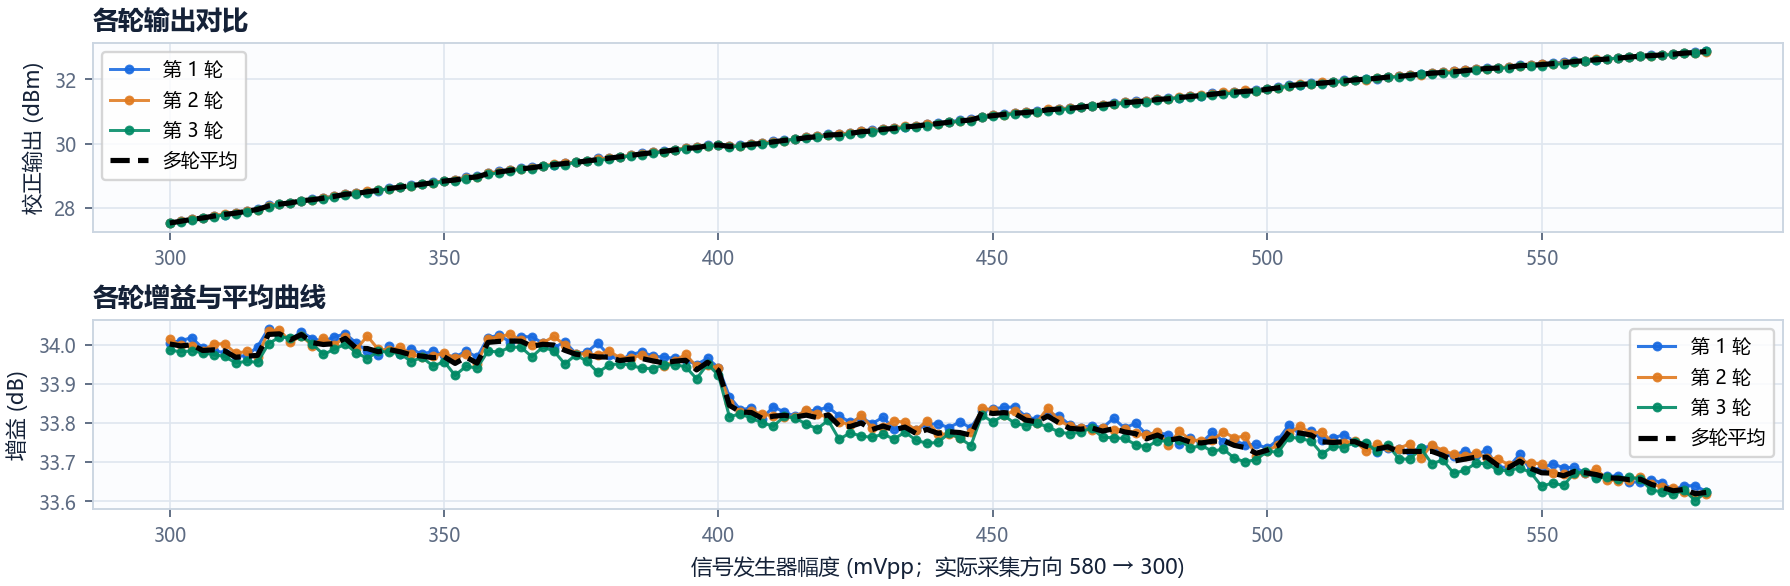

Source data for this figure (header and first rows):
序号, 轮次, 时间, 设定幅度_mVpp, 峰值频率_Hz, 频谱仪峰值_dBm, 峰值标准差_dB, 外置衰减_dB, 校正后输出_dBm, 输入功率_dBm_50ohm, 增益_dB, 校正后输出功率_W, 平均次数
1, 1, 2026-10-20T19:50:37.348+08:00, 580, 100000000, -15.13, 0.000000000, 48, 32.87, -0.752, 33.62, 1.938, 1
2, 1, 2026-10-20T19:50:39.656+08:00, 578, 100000000, -15.14, 0.000000000, 48, 32.86, -0.782, 33.64, 1.931, 1
3, 1, 2026-10-20T19:50:41.940+08:00, 576, 100000000, -15.17, 0.000000000, 48, 32.83, -0.8122, 33.64, 1.917, 1
4, 1, 2026-10-20T19:50:44.244+08:00, 574, 100000000, -15.21, 0.000000000, 48, 32.79, -0.8424, 33.63, 1.9, 1
5, 1, 2026-10-20T19:50:46.538+08:00, 572, 100000000, -15.23, 0.000000000, 48, 32.77, -0.8727, 33.65, 1.894, 1
6, 1, 2026-10-20T19:50:48.836+08:00, 570, 100000000, -15.25, 0.000000000, 48, 32.75, -0.9031, 33.66, 1.885, 1
7, 1, 2026-10-20T19:50:51.136+08:00, 568, 100000000, -15.28, 0.000000000, 48, 32.72, -0.9336, 33.65, 1.869, 1
8, 1, 2026-10-20T19:50:53.427+08:00, 566, 100000000, -15.32, 0.000000000, 48, 32.68, -0.9643, 33.65, 1.855, 1
9, 1, 2026-10-20T19:50:55.730+08:00, 564, 100000000, -15.33, 0.000000000, 48, 32.67, -0.995, 33.67, 1.849, 1
10, 1, 2026-10-20T19:50:58.023+08:00, 562, 100000000, -15.36, 0.000000000, 48, 32.64, -1.026, 33.66, 1.835, 1
11, 1, 2026-10-20T19:51:00.311+08:00, 560, 100000000, -15.39, 0.000000000, 48, 32.61, -1.057, 33.66, 1.822, 1
12, 1, 2026-10-20T19:51:02.597+08:00, 558, 100000000, -15.42, 0.000000000, 48, 32.58, -1.088, 33.67, 1.813, 1
13, 1, 2026-10-20T19:51:04.905+08:00, 556, 100000000, -15.43, 0.000000000, 48, 32.57, -1.119, 33.69, 1.806, 1
14, 1, 2026-10-20T19:51:07.198+08:00, 554, 100000000, -15.47, 0.000000000, 48, 32.53, -1.15, 33.69, 1.793, 1
15, 1, 2026-10-20T19:51:09.489+08:00, 552, 100000000, -15.49, 0.000000000, 48, 32.51, -1.182, 33.7, 1.784, 1
16, 1, 2026-10-20T19:51:11.809+08:00, 550, 100000000, -15.53, 0.000000000, 48, 32.47, -1.213, 33.68, 1.766, 1
17, 1, 2026-10-20T19:51:14.097+08:00, 548, 100000000, -15.57, 0.000000000, 48, 32.43, -1.245, 33.68, 1.752, 1
18, 1, 2026-10-20T19:51:16.395+08:00, 546, 100000000, -15.56, 0.000000000, 48, 32.44, -1.277, 33.72, 1.755, 1
19, 1, 2026-10-20T19:51:18.693+08:00, 544, 100000000, -15.62, 0.000000000, 48, 32.38, -1.309, 33.69, 1.729, 1
20, 1, 2026-10-20T19:51:20.996+08:00, 542, 100000000, -15.65, 0.000000000, 48, 32.35, -1.341, 33.69, 1.716, 1
21, 1, 2026-10-20T19:51:23.291+08:00, 540, 100000000, -15.64, 0.000000000, 48, 32.36, -1.373, 33.73, 1.721, 1
22, 1, 2026-10-20T19:51:25.581+08:00, 538, 100000000, -15.69, 0.000000000, 48, 32.31, -1.405, 33.72, 1.703, 1
23, 1, 2026-10-20T19:51:27.880+08:00, 536, 100000000, -15.71, 0.000000000, 48, 32.29, -1.437, 33.73, 1.695, 1
24, 1, 2026-10-20T19:51:30.183+08:00, 534, 100000000, -15.75, 0.000000000, 48, 32.25, -1.47, 33.72, 1.677, 1
25, 1, 2026-10-20T19:51:32.471+08:00, 532, 100000000, -15.78, 0.000000000, 48, 32.22, -1.502, 33.72, 1.665, 1
26, 1, 2026-10-20T19:51:34.782+08:00, 530, 100000000, -15.79, 0.000000000, 48, 32.21, -1.535, 33.74, 1.662, 1
27, 1, 2026-10-20T19:51:37.080+08:00, 528, 100000000, -15.83, 0.000000000, 48, 32.17, -1.568, 33.74, 1.647, 1
28, 1, 2026-10-20T19:51:39.383+08:00, 526, 100000000, -15.87, 0.000000000, 48, 32.13, -1.601, 33.73, 1.632, 1
29, 1, 2026-10-20T19:51:41.688+08:00, 524, 100000000, -15.9, 0.000000000, 48, 32.1, -1.634, 33.73, 1.622, 1
30, 1, 2026-10-20T19:51:43.979+08:00, 522, 100000000, -15.93, 0.000000000, 48, 32.07, -1.667, 33.74, 1.61, 1
31, 1, 2026-10-20T19:51:46.278+08:00, 520, 100000000, -15.97, 0.000000000, 48, 32.03, -1.701, 33.73, 1.594, 1
32, 1, 2026-10-20T19:51:48.566+08:00, 518, 100000000, -15.99, 0.000000000, 48, 32.01, -1.734, 33.75, 1.589, 1
33, 1, 2026-10-20T19:51:50.874+08:00, 516, 100000000, -16.02, 0.000000000, 48, 31.98, -1.768, 33.75, 1.579, 1
34, 1, 2026-10-20T19:51:53.168+08:00, 514, 100000000, -16.03, 0.000000000, 48, 31.97, -1.801, 33.77, 1.574, 1
35, 1, 2026-10-20T19:51:55.456+08:00, 512, 100000000, -16.07, 0.000000000, 48, 31.93, -1.835, 33.76, 1.558, 1
36, 1, 2026-10-20T19:51:57.760+08:00, 510, 100000000, -16.11, 0.000000000, 48, 31.89, -1.869, 33.76, 1.544, 1
37, 1, 2026-10-20T19:52:00.063+08:00, 508, 100000000, -16.12, 0.000000000, 48, 31.88, -1.903, 33.78, 1.541, 1
38, 1, 2026-10-20T19:52:02.374+08:00, 506, 100000000, -16.17, 0.000000000, 48, 31.83, -1.938, 33.77, 1.525, 1
39, 1, 2026-10-20T19:52:04.664+08:00, 504, 100000000, -16.18, 0.000000000, 48, 31.82, -1.972, 33.8, 1.522, 1
40, 1, 2026-10-20T19:52:06.955+08:00, 502, 100000000, -16.25, 0.000000000, 48, 31.75, -2.007, 33.76, 1.496, 1
41, 1, 2026-10-20T19:52:09.254+08:00, 500, 100000000, -16.31, 0.000000000, 48, 31.69, -2.041, 33.74, 1.477, 1
42, 1, 2026-10-20T19:52:11.558+08:00, 498, 100000000, -16.33, 0.000000000, 48, 31.67, -2.076, 33.75, 1.469, 1
43, 1, 2026-10-20T19:52:13.848+08:00, 496, 100000000, -16.37, 0.000000000, 48, 31.63, -2.111, 33.74, 1.456, 1
44, 1, 2026-10-20T19:52:16.147+08:00, 494, 100000000, -16.39, 0.000000000, 48, 31.61, -2.146, 33.76, 1.449, 1
45, 1, 2026-10-20T19:52:18.448+08:00, 492, 100000000, -16.43, 0.000000000, 48, 31.57, -2.181, 33.75, 1.436, 1
46, 1, 2026-10-20T19:52:20.740+08:00, 490, 100000000, -16.44, 0.000000000, 48, 31.56, -2.217, 33.78, 1.432, 1
47, 1, 2026-10-20T19:52:23.041+08:00, 488, 100000000, -16.5, 0.000000000, 48, 31.5, -2.252, 33.75, 1.411, 1
48, 1, 2026-10-20T19:52:25.339+08:00, 486, 100000000, -16.53, 0.000000000, 48, 31.47, -2.288, 33.76, 1.404, 1
49, 1, 2026-10-20T19:52:27.637+08:00, 484, 100000000, -16.58, 0.000000000, 48, 31.42, -2.324, 33.75, 1.387, 1
50, 1, 2026-10-20T19:52:29.923+08:00, 482, 100000000, -16.59, 0.000000000, 48, 31.41, -2.36, 33.77, 1.384, 1
51, 1, 2026-10-20T19:52:32.229+08:00, 480, 100000000, -16.62, 0.000000000, 48, 31.38, -2.396, 33.78, 1.374, 1
52, 1, 2026-10-20T19:52:34.517+08:00, 478, 100000000, -16.66, 0.000000000, 48, 31.34, -2.432, 33.77, 1.361, 1
53, 1, 2026-10-20T19:52:36.825+08:00, 476, 100000000, -16.67, 0.000000000, 48, 31.33, -2.468, 33.8, 1.358, 1
54, 1, 2026-10-20T19:52:39.111+08:00, 474, 100000000, -16.72, 0.000000000, 48, 31.28, -2.505, 33.79, 1.343, 1
55, 1, 2026-10-20T19:52:41.420+08:00, 472, 100000000, -16.73, 0.000000000, 48, 31.27, -2.542, 33.81, 1.34, 1
56, 1, 2026-10-20T19:52:43.722+08:00, 470, 100000000, -16.79, 0.000000000, 48, 31.21, -2.579, 33.79, 1.321, 1
57, 1, 2026-10-20T19:52:46.020+08:00, 468, 100000000, -16.82, 0.000000000, 48, 31.18, -2.616, 33.79, 1.311, 1
58, 1, 2026-10-20T19:52:48.314+08:00, 466, 100000000, -16.87, 0.000000000, 48, 31.13, -2.653, 33.79, 1.299, 1
59, 1, 2026-10-20T19:52:50.626+08:00, 464, 100000000, -16.9, 0.000000000, 48, 31.1, -2.69, 33.79, 1.29, 1
60, 1, 2026-10-20T19:52:52.908+08:00, 462, 100000000, -16.91, 0.000000000, 48, 31.09, -2.728, 33.82, 1.286, 1
... 363 more rows
